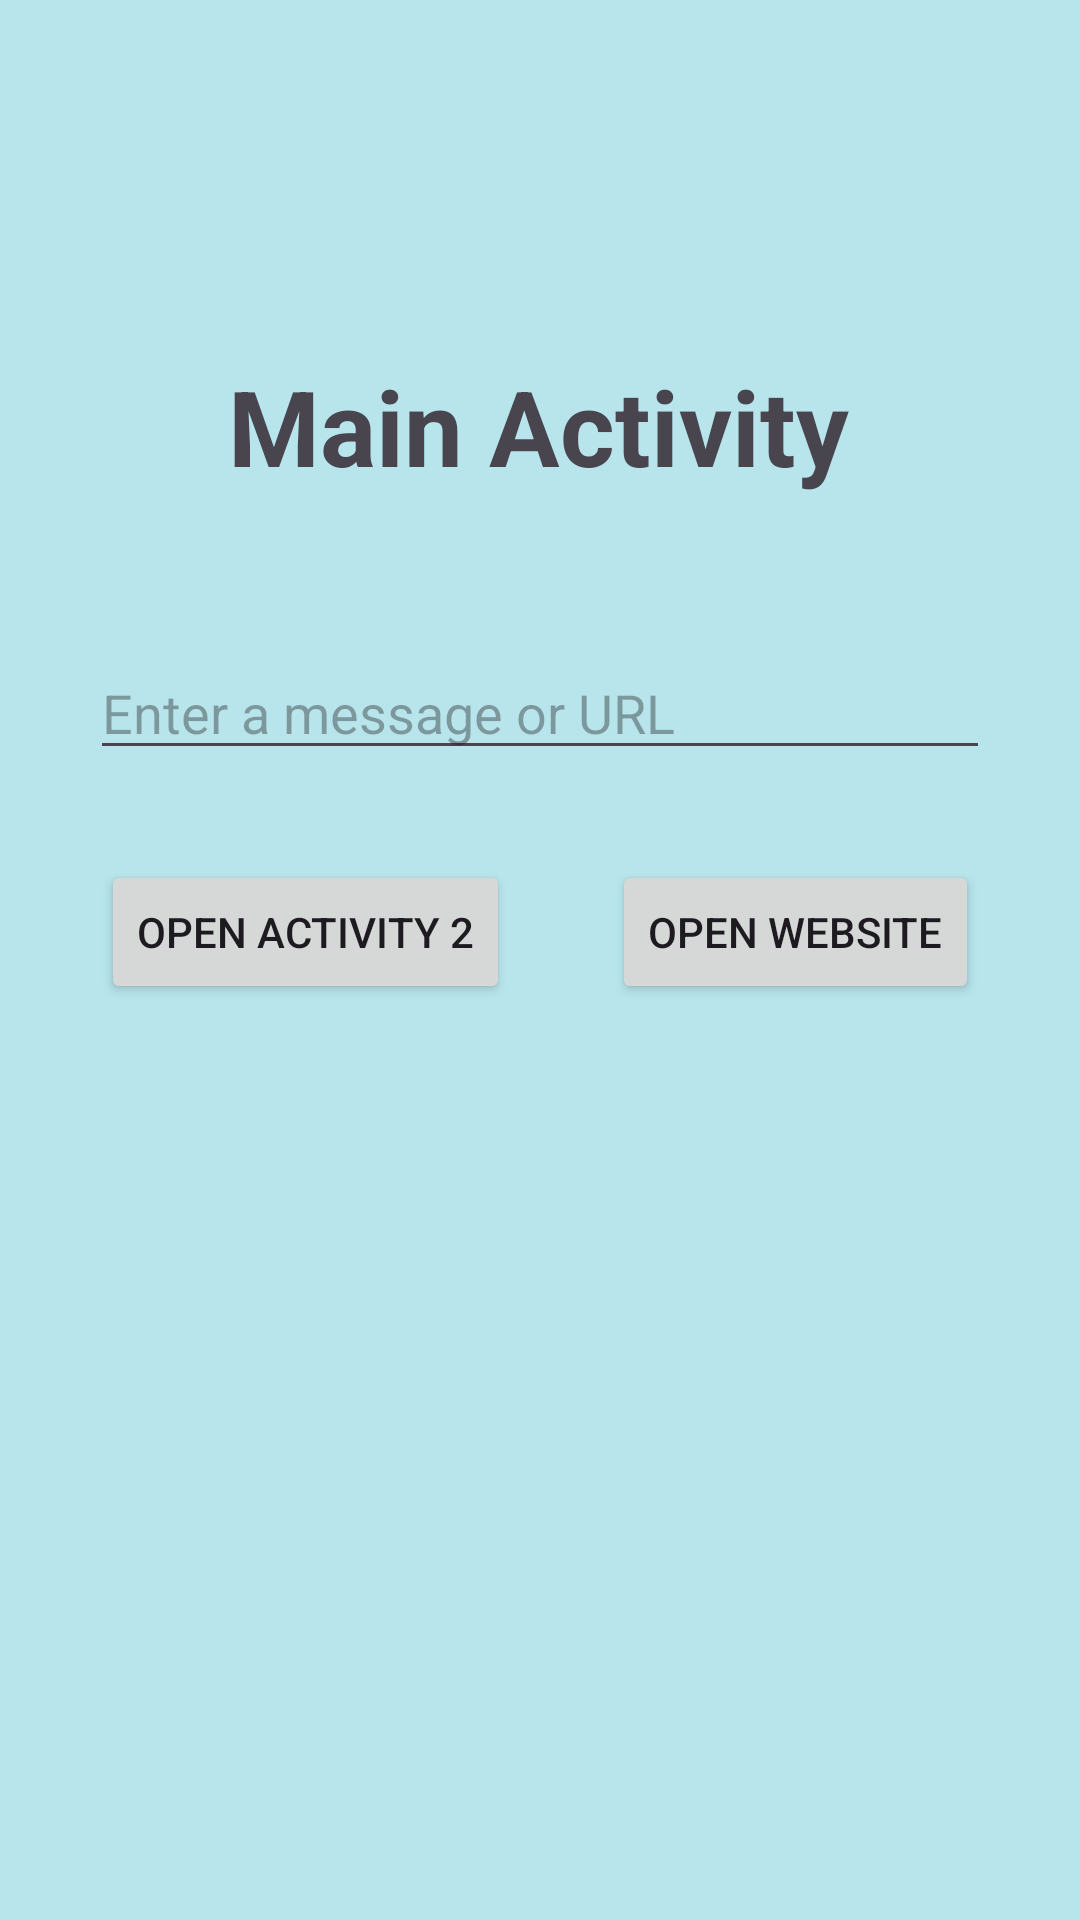

Produce the Android XML layout that renders to this screen, including the resource entries it uses.
<!-- AndroidManifest.xml: application theme Theme.IntentInAndroidApp -->
<!-- res/layout/activity_main.xml -->
<?xml version="1.0" encoding="utf-8"?>
<androidx.constraintlayout.widget.ConstraintLayout xmlns:android="http://schemas.android.com/apk/res/android"
    xmlns:app="http://schemas.android.com/apk/res-auto"
    xmlns:tools="http://schemas.android.com/tools"
    android:id="@+id/main"
    android:layout_width="match_parent"
    android:layout_height="match_parent"
    android:background="#B7E5EB"
    tools:context=".MainActivity">

    <TextView
        android:id="@+id/textView"
        android:layout_width="wrap_content"
        android:layout_height="wrap_content"
        android:text="Main Activity"
        android:textSize="35sp"
        android:textStyle="bold"
        app:layout_constraintBottom_toBottomOf="parent"
        app:layout_constraintEnd_toEndOf="parent"
        app:layout_constraintHorizontal_bias="0.497"
        app:layout_constraintStart_toStartOf="parent"
        app:layout_constraintTop_toTopOf="parent"
        app:layout_constraintVertical_bias="0.20" />

    <EditText
        android:id="@+id/editText"
        android:layout_width="0dp"
        android:layout_height="wrap_content"
        android:layout_marginHorizontal="30dp"
        android:layout_marginTop="50dp"
        android:ems="10"
        android:hint="Enter a message or URL"
        android:inputType="text"
        app:layout_constraintEnd_toEndOf="parent"
        app:layout_constraintStart_toStartOf="parent"
        app:layout_constraintTop_toBottomOf="@+id/textView" />

    <Button
        android:id="@+id/button1"
        android:layout_width="wrap_content"
        android:layout_height="wrap_content"
        android:text="Open Activity 2"
        app:layout_constraintEnd_toStartOf="@+id/button2"
        app:layout_constraintHorizontal_bias="0.5"
        app:layout_constraintStart_toStartOf="parent"
        app:layout_constraintTop_toTopOf="@+id/button2" />

    <Button
        android:id="@+id/button2"
        android:layout_width="wrap_content"
        android:layout_height="wrap_content"
        android:layout_marginTop="30dp"
        android:text="Open Website"
        app:layout_constraintEnd_toEndOf="parent"
        app:layout_constraintHorizontal_bias="0.5"
        app:layout_constraintStart_toEndOf="@+id/button1"
        app:layout_constraintTop_toBottomOf="@+id/editText" />

</androidx.constraintlayout.widget.ConstraintLayout>
<!-- resources referenced by this layout -->
<resources>
  <style name="Theme.IntentInAndroidApp" parent="Base.Theme.IntentInAndroidApp" />
  <style name="Base.Theme.IntentInAndroidApp" parent="Theme.Material3.DayNight.NoActionBar">
          
          
      </style>
</resources>
